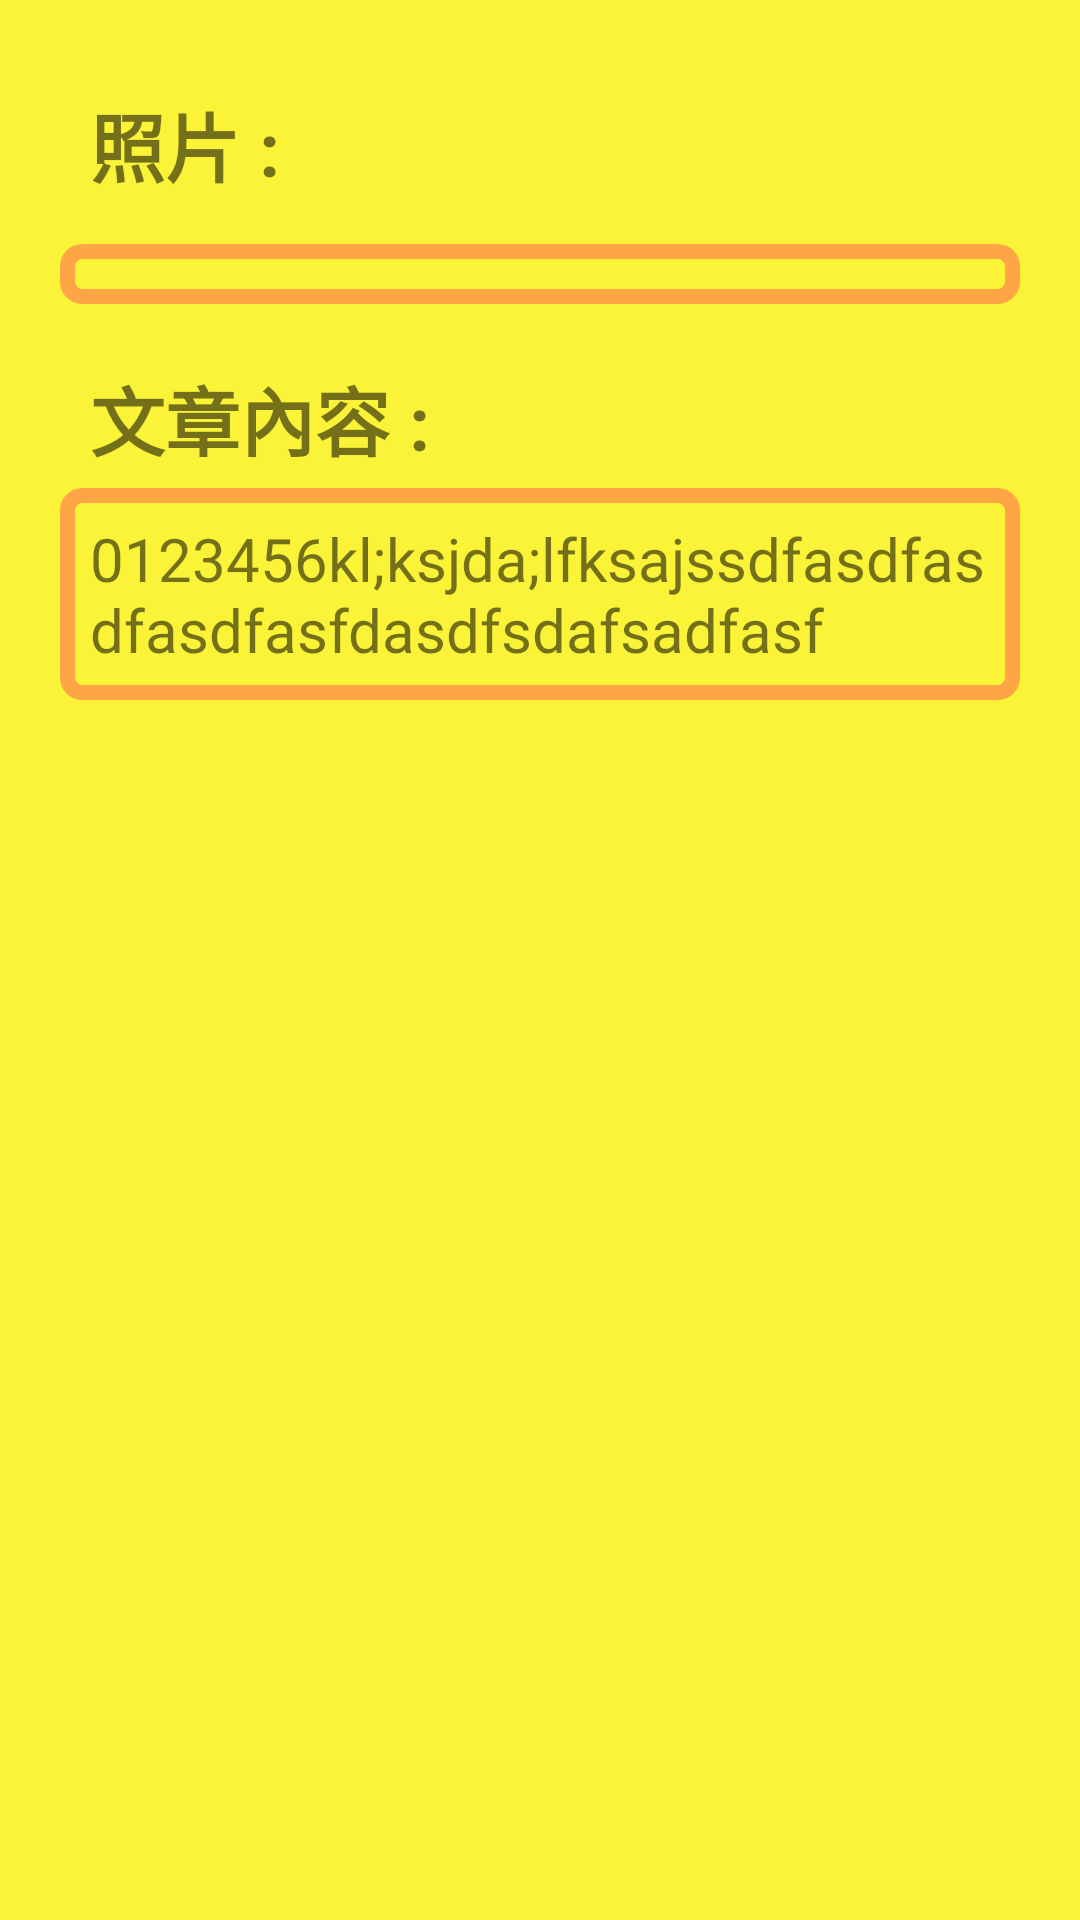

Here is an Android app screen rendered from its layout file. Give the layout XML and the strings, colors and styles it references.
<!-- AndroidManifest.xml: application theme AppTheme -->
<!-- res/layout/tab_news_detailnews.xml -->
<?xml version="1.0" encoding="utf-8"?>
<LinearLayout xmlns:android="http://schemas.android.com/apk/res/android"
    xmlns:app="http://schemas.android.com/apk/res-auto"
    xmlns:tools="http://schemas.android.com/tools"
    android:layout_width="match_parent"
    android:layout_height="match_parent"
    android:orientation="vertical"
    android:background="#faf337"
    tools:context="autobike.stanley.idv.android_autobike_v7.tab.news.tab_news_detailnews">

    <TextView
        android:layout_width="match_parent"
        android:layout_height="wrap_content"
        android:text="照片 : "
        android:textStyle="bold"
        android:textSize="25sp"
        android:layout_marginTop="30dp"
        android:layout_marginLeft="30dp"
        android:layout_marginRight="30dp"
        android:layout_marginBottom="5dp"
        />
    <LinearLayout
        android:layout_width="match_parent"
        android:background="@drawable/layoutbackground"
        android:layout_marginLeft="20dp"
        android:layout_marginRight="20dp"
        android:layout_marginTop="10dp"
        android:layout_marginBottom="10dp"
        android:layout_height="wrap_content">

        <ImageView
            android:id="@+id/ivNewsDetailImage"
            android:scaleType="fitCenter"
            android:layout_width="wrap_content"
            android:layout_height="wrap_content"
            android:adjustViewBounds="true"
            android:layout_gravity="center_vertical"
            android:maxWidth="250dp"
            android:maxHeight="300dp"
            android:layout_marginTop="10dp"
            android:layout_marginLeft="10dp"
            android:layout_marginRight="10dp"
            android:layout_marginBottom="10dp"
            android:layout_weight="0.04" />

    </LinearLayout>

    <TextView
        android:layout_width="match_parent"
        android:layout_height="wrap_content"
        android:text="文章內容 : "
        android:textStyle="bold"
        android:textSize="25sp"
        android:layout_marginTop="10dp"
        android:layout_marginLeft="30dp"
        android:layout_marginRight="30dp"
        android:layout_marginBottom="5dp"
        />
    <LinearLayout
        android:layout_width="match_parent"
        android:background="@drawable/layoutbackground"
        android:layout_marginLeft="20dp"
        android:layout_marginRight="20dp"
        android:layout_height="wrap_content">
        <TextView
            android:id="@+id/tvNewsDetailContent"
            android:inputType="textMultiLine"
            android:textSize="20sp"
            android:text="0123456kl;ksjda;lfksajssdfasdfasdfasdfasfdasdfsdafsadfasf"
            android:layout_marginLeft="10dp"
            android:layout_marginRight="10dp"
            android:layout_marginTop="10dp"
            android:layout_marginBottom="10dp"
            android:layout_width="match_parent"
            android:layout_height="wrap_content"/>

    </LinearLayout>

</LinearLayout>
<!-- resources referenced by this layout -->
<resources>
  <!-- drawable layoutbackground (drawable) -->
  <?xml version="1.0" encoding="utf-8"?>
      <shape xmlns:android="http://schemas.android.com/apk/res/android"
          android:shape="rectangle">
         <solid android:color="#faf337"/>
          
          
          <corners android:radius="5dip" />
          
          <stroke
              android:width="5.0dip"
              android:color="#fea645" />
      </shape>
  <style name="AppTheme" parent="Theme.AppCompat.Light.NoActionBar">
          
          <item name="colorPrimary">@color/colorPrimary</item>
          <item name="colorPrimaryDark">@color/colorPrimaryDark</item>
          <item name="colorAccent">@color/colorAccent</item>
          <item name="contentInsetStart">0dp</item>
      </style>
  <!-- not gathered from this repository: default colours our renderer supplied (Android Studio template values) -->
  <color name="colorPrimary">#FF6200EE</color>
  <color name="colorPrimaryDark">#FF3700B3</color>
  <color name="colorAccent">#FF03DAC5</color>
</resources>
